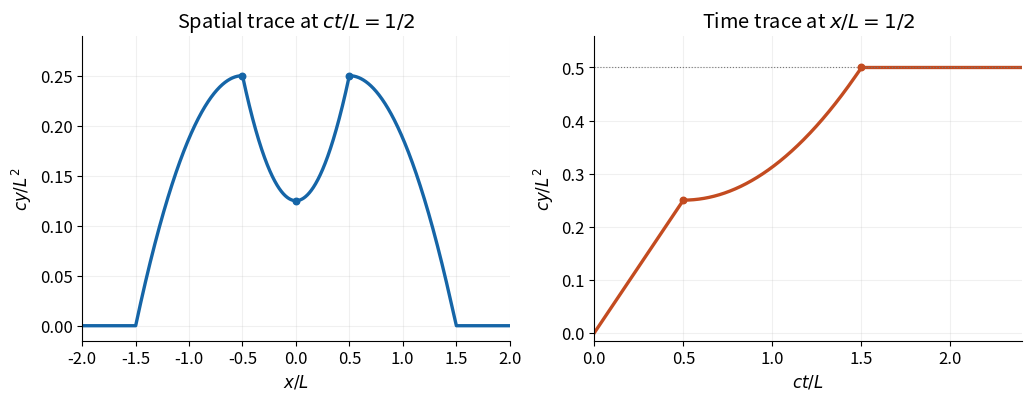

Recreate this plot in Python.
"""Two dimensionless traces of the wave solution; output PNG to cwd."""
from pathlib import Path
import matplotlib
matplotlib.use('Agg')
import matplotlib.pyplot as plt
import numpy as np


def main():
    plt.rcParams.update({'font.size':12,'savefig.facecolor':'white'})
    fig,axs=plt.subplots(1,2,figsize=(10.2,3.9),layout='constrained')
    x=np.linspace(-2,2,2001);z=np.abs(x)
    y=np.where(z<=.5,(x*x+.25)/2,np.where(z<=1.5,(1-(z-.5)**2)/4,0))
    axs[0].plot(x,y,color='#1565a7',lw=2.4);axs[0].set(xlabel='$x/L$',ylabel='$cy/L^2$',title=r'Spatial trace at $ct/L=1/2$',xlim=(-2,2),ylim=(-.015,.29))
    axs[0].scatter([-.5,0,.5],[.25,.125,.25],color='#1565a7',s=22,zorder=3)
    t=np.linspace(0,2.4,1501);y=np.where(t<=.5,t/2,np.where(t<=1.5,(1+(t-.5)**2)/4,.5))
    axs[1].plot(t,y,color='#c34b20',lw=2.4);axs[1].set(xlabel='$ct/L$',ylabel='$cy/L^2$',title=r'Time trace at $x/L=1/2$',xlim=(0,2.4),ylim=(-.015,.56))
    axs[1].scatter([.5,1.5],[.25,.5],color='#c34b20',s=22,zorder=3)
    axs[1].axhline(.5,color='#777777',ls=':',lw=.8)
    for ax in axs:ax.grid(alpha=.18);ax.spines[['top','right']].set_visible(False)
    fig.savefig(Path.cwd()/'mathematics-v-wave-traces.png',dpi=100,facecolor='white');plt.close(fig)


if __name__=='__main__':main()
